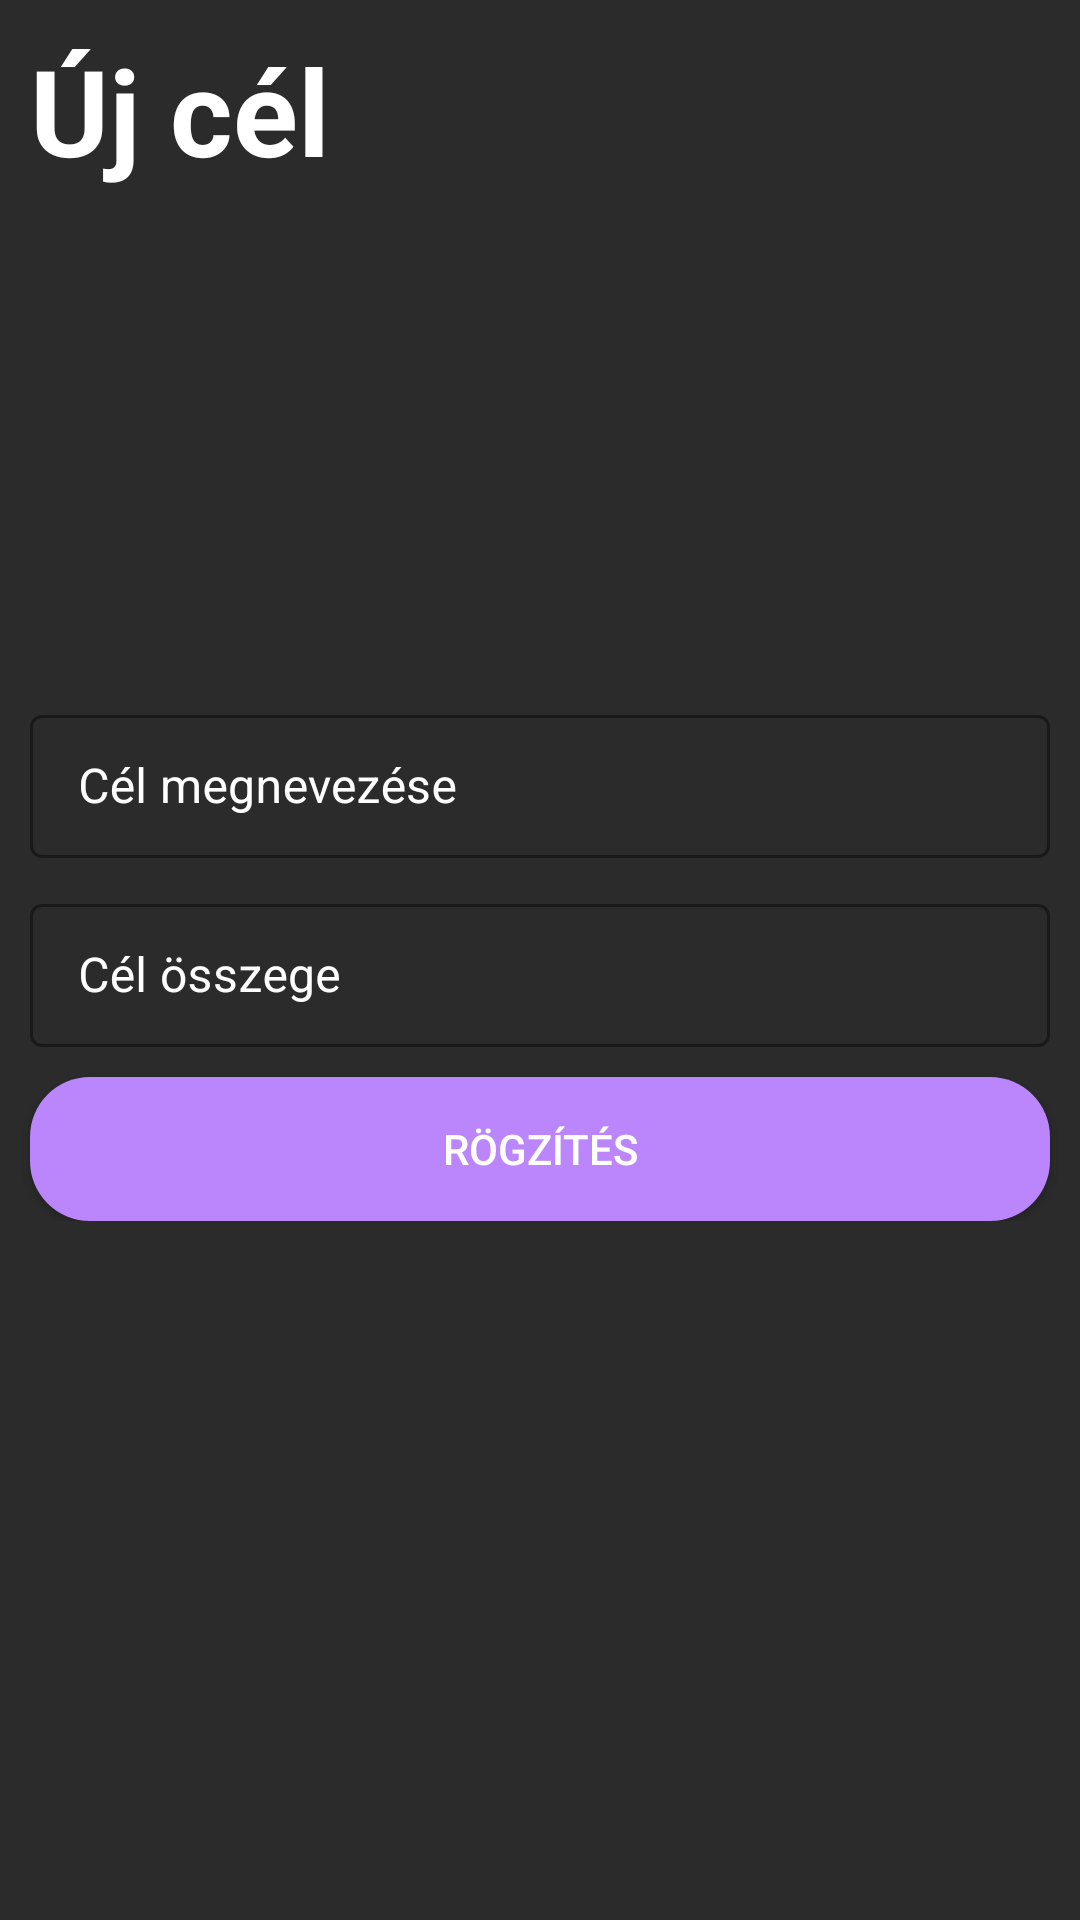

Reconstruct the res/layout file that produces this screen, plus the resources it refers to.
<!-- AndroidManifest.xml: application theme Theme.MoneyWatch_App -->
<!-- res/layout/activity_add_new_saving.xml -->
<?xml version="1.0" encoding="utf-8"?>
<androidx.constraintlayout.widget.ConstraintLayout xmlns:android="http://schemas.android.com/apk/res/android"
    xmlns:app="http://schemas.android.com/apk/res-auto"
    xmlns:tools="http://schemas.android.com/tools"
    android:layout_width="match_parent"
    android:layout_height="match_parent"
    android:background="@color/backgrnd"
    tools:context=".balance.AddTransactionActivity">

    <ImageButton
        android:id="@+id/idSavingCloseBtn"
        android:layout_width="40dp"
        android:layout_height="40dp"
        android:layout_margin="10dp"
        android:src="@drawable/ic_close"
        android:background="@color/backgrnd"
        app:layout_constraintEnd_toEndOf="parent"
        app:layout_constraintTop_toTopOf="parent"/>
    <TextView
        android:id="@+id/idAddNewShoppingItemTitle"
        android:layout_width="wrap_content"
        android:layout_height="wrap_content"
        android:layout_marginStart="10dp"
        android:layout_marginTop="10dp"
        android:text="Új cél"
        android:textSize="40dp"
        android:textStyle="bold"
        app:layout_constraintStart_toStartOf="parent"
        app:layout_constraintTop_toTopOf="parent" />


    <LinearLayout
        android:id="@+id/linearLayout2"
        android:layout_width="match_parent"
        android:layout_height="wrap_content"
        android:orientation="vertical"
        app:layout_constraintBottom_toBottomOf="parent"
        app:layout_constraintEnd_toEndOf="parent"
        app:layout_constraintStart_toStartOf="parent"
        app:layout_constraintTop_toTopOf="parent">


        <com.google.android.material.textfield.TextInputLayout
            android:id="@+id/idNameLayout"
            style="@style/TextInputEditTextTheme"
            android:layout_width="match_parent"
            android:layout_height="wrap_content"
            android:layout_marginStart="10dp"
            android:layout_marginEnd="10dp"
            android:layout_marginBottom="10dp"
            android:hint="Cél megnevezése"
            android:textColorHint="@color/white">

            <com.google.android.material.textfield.TextInputEditText
                android:id="@+id/idSavingNameInput"
                android:layout_width="match_parent"
                android:layout_height="wrap_content"
                android:drawablePadding="10dp"
                android:inputType="text"
                android:maxLines="1"
                android:textColorHint="@color/white" />
        </com.google.android.material.textfield.TextInputLayout>

        <com.google.android.material.textfield.TextInputLayout
            android:id="@+id/idAmountLayout"
            style="@style/TextInputEditTextTheme"
            android:layout_width="match_parent"
            android:layout_height="wrap_content"
            android:layout_marginStart="10dp"
            android:layout_marginEnd="10dp"
            android:hint="Cél összege"
            android:textColorHint="@color/white">

            <com.google.android.material.textfield.TextInputEditText
                android:id="@+id/idSavingAmountInput"
                android:layout_width="match_parent"
                android:layout_height="wrap_content"
                android:layout_marginBottom="10dp"
                android:drawablePadding="10dp"
                android:inputType="number"
                android:maxLines="1"
                android:textColorHint="@color/white" />
        </com.google.android.material.textfield.TextInputLayout>

        <Button
            android:id="@+id/idSavingFinish"
            android:layout_width="match_parent"
            android:layout_height="wrap_content"
            android:layout_marginStart="10dp"
            android:layout_marginEnd="10dp"
            android:background="@drawable/custom_button_back"
            android:text="Rögzítés"
            android:textColor="@color/white" />
    </LinearLayout>

</androidx.constraintlayout.widget.ConstraintLayout>
<!-- resources referenced by this layout -->
<resources>
  <color name="backgrnd">#2B2B2B</color>
  <color name="white">#FFFFFFFF</color>
  <!-- drawable custom_button_back (drawable) -->
  <?xml version="1.0" encoding="utf-8"?>
  <shape android:shape="rectangle" xmlns:android="http://schemas.android.com/apk/res/android">
      <corners android:radius="20dp"/>
      <solid android:color="@color/purple_200"/>
  </shape>
  <style name="TextInputEditTextTheme" parent="Widget.MaterialComponents.TextInputLayout.OutlinedBox.Dense">
          <item name="boxStrokeColor">#cccbca</item>
          <item name="boxStrokeWidth">1dp</item>
          <item name="android:inputType">numberDecimal</item>
      </style>
  <style name="Theme.MoneyWatch_App" parent="Theme.MaterialComponents.DayNight.NoActionBar">
          
          <item name="colorPrimary">@color/blue_bright</item>
          <item name="android:textColor">@color/white</item>
          <item name="colorPrimaryVariant">@color/blue_dark</item>
          <item name="colorOnPrimary">@color/white</item>
          
          <item name="colorSecondary">@color/green_bright30</item>
          <item name="colorSecondaryVariant">@color/green_nat</item>
          <item name="colorOnSecondary">@color/white</item>
          
          <item name="android:statusBarColor">?attr/colorPrimaryVariant</item>
          
      </style>
  <color name="purple_200">#FFBB86FC</color>
  <color name="blue_bright">#4E66EA</color>
  <color name="blue_dark">#2F3E93</color>
  <color name="green_bright30">#FF70E000</color>
  <color name="green_nat">#FF38B000</color>
</resources>
